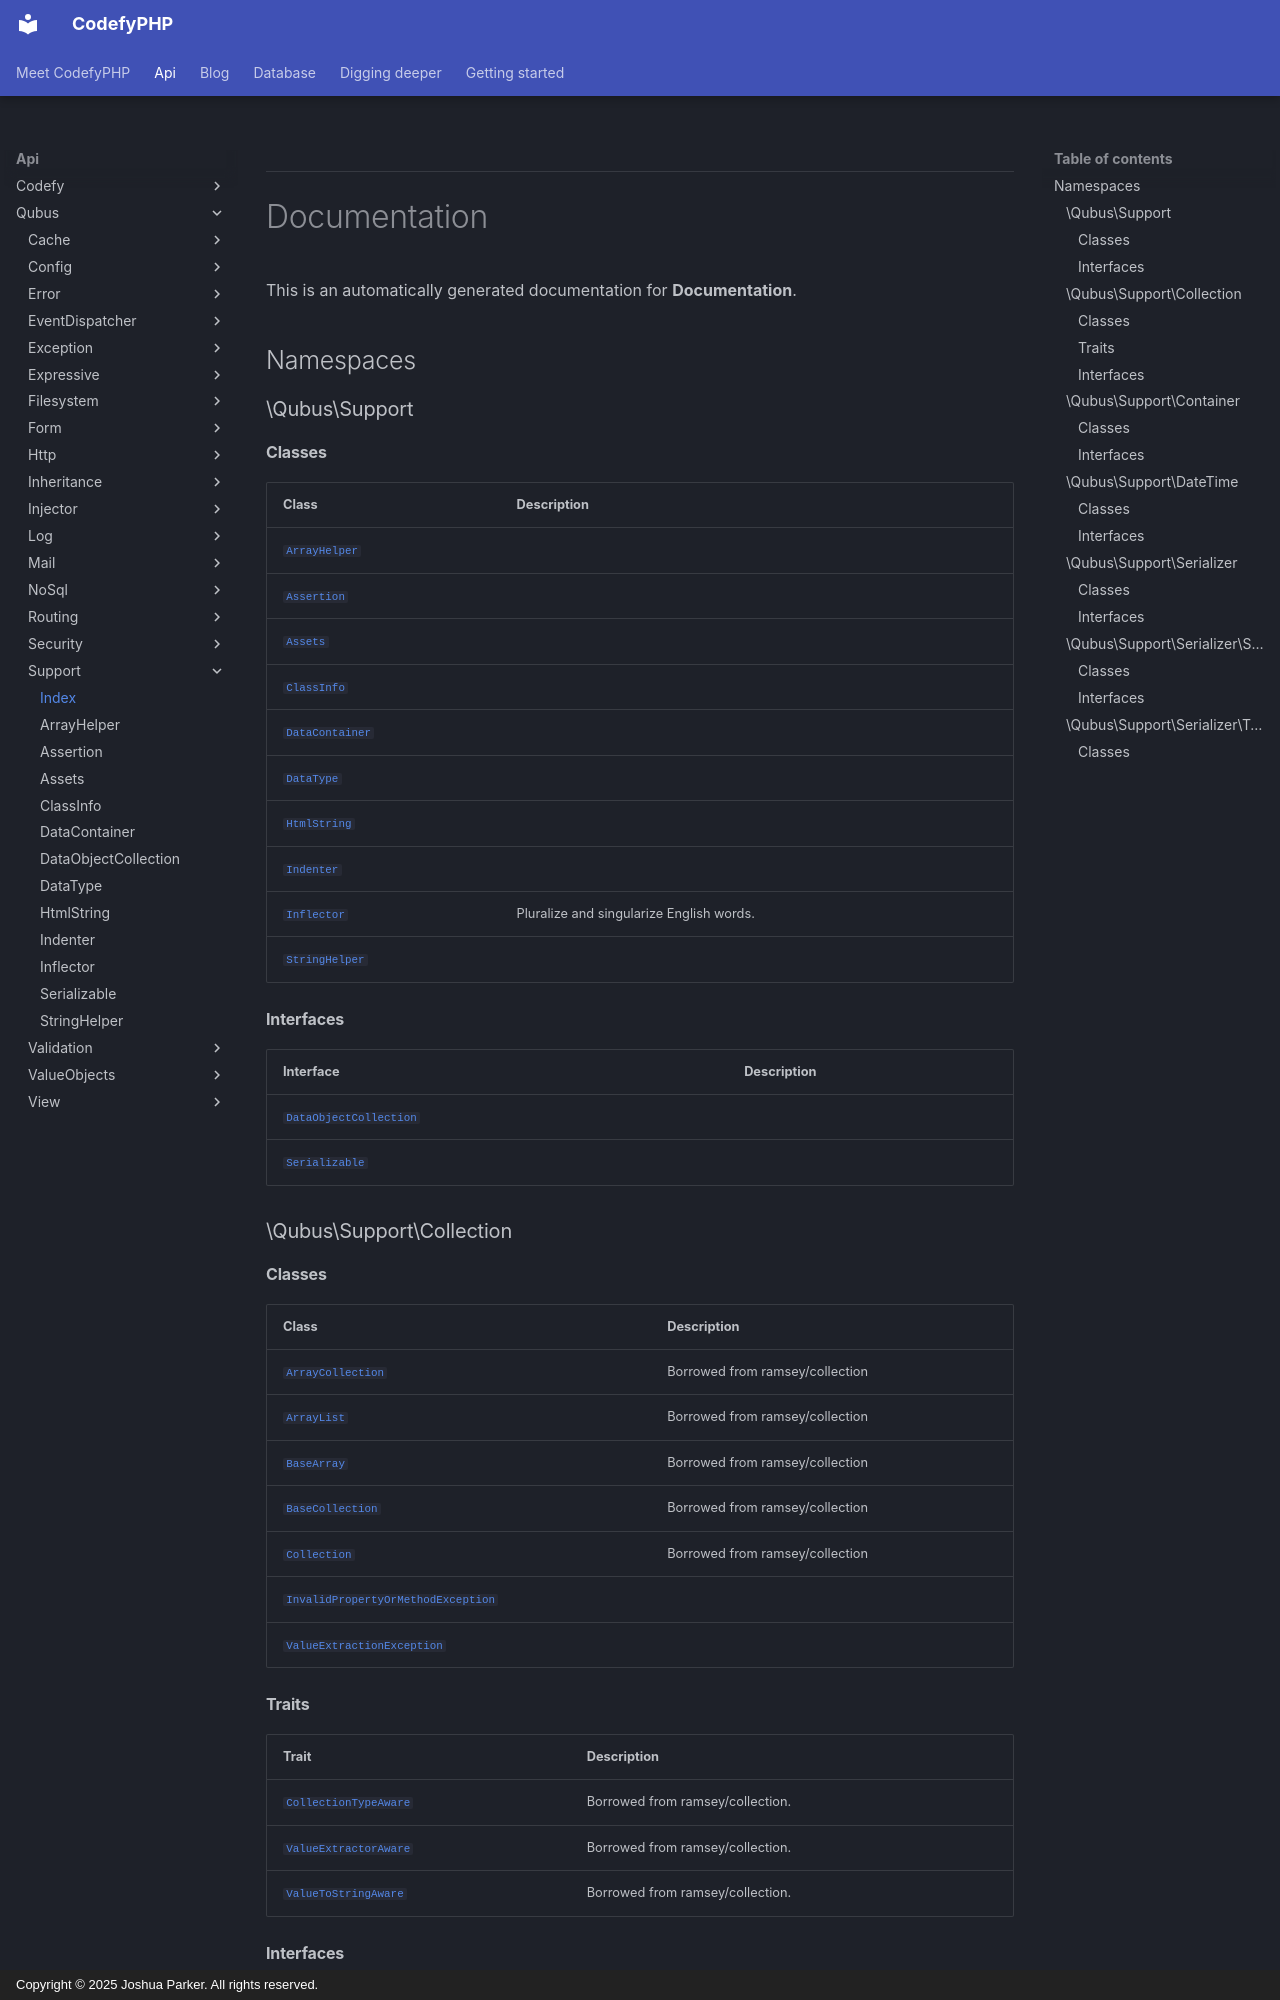

repository: codefyphp/docs · page: api/Qubus/Support/index.html · generator: mkdocs · copyright: Copyright © 2025 Joshua Parker. All rights reserved.


***

# Documentation



This is an automatically generated documentation for **Documentation**.

## Namespaces

### \Qubus\Support

#### Classes

| Class                                 | Description                              |
|---------------------------------------|------------------------------------------|
| [`ArrayHelper`](./ArrayHelper.md)     |                                          |
| [`Assertion`](./Assertion.md)         |                                          |
| [`Assets`](./Assets.md)               |                                          |
| [`ClassInfo`](./ClassInfo.md)         |                                          |
| [`DataContainer`](./DataContainer.md) |                                          |
| [`DataType`](./DataType.md)           |                                          |
| [`HtmlString`](./HtmlString.md)       |                                          |
| [`Indenter`](./Indenter.md)           |                                          |
| [`Inflector`](./Inflector.md)         | Pluralize and singularize English words. |
| [`StringHelper`](./StringHelper.md)   |                                          |

#### Interfaces

| Interface                                           | Description |
|-----------------------------------------------------|-------------|
| [`DataObjectCollection`](./DataObjectCollection.md) |             |
| [`Serializable`](./Serializable.md)                 |             |

### \Qubus\Support\Collection

#### Classes

| Class                                                                                  | Description                     |
|----------------------------------------------------------------------------------------|---------------------------------|
| [`ArrayCollection`](./Collection/ArrayCollection.md)                                   | Borrowed from ramsey/collection |
| [`ArrayList`](./Collection/ArrayList.md)                                               | Borrowed from ramsey/collection |
| [`BaseArray`](./Collection/BaseArray.md)                                               | Borrowed from ramsey/collection |
| [`BaseCollection`](./Collection/BaseCollection.md)                                     | Borrowed from ramsey/collection |
| [`Collection`](./Collection/Collection.md)                                             | Borrowed from ramsey/collection |
| [`InvalidPropertyOrMethodException`](./Collection/InvalidPropertyOrMethodException.md) |                                 |
| [`ValueExtractionException`](./Collection/ValueExtractionException.md)                 |                                 |
